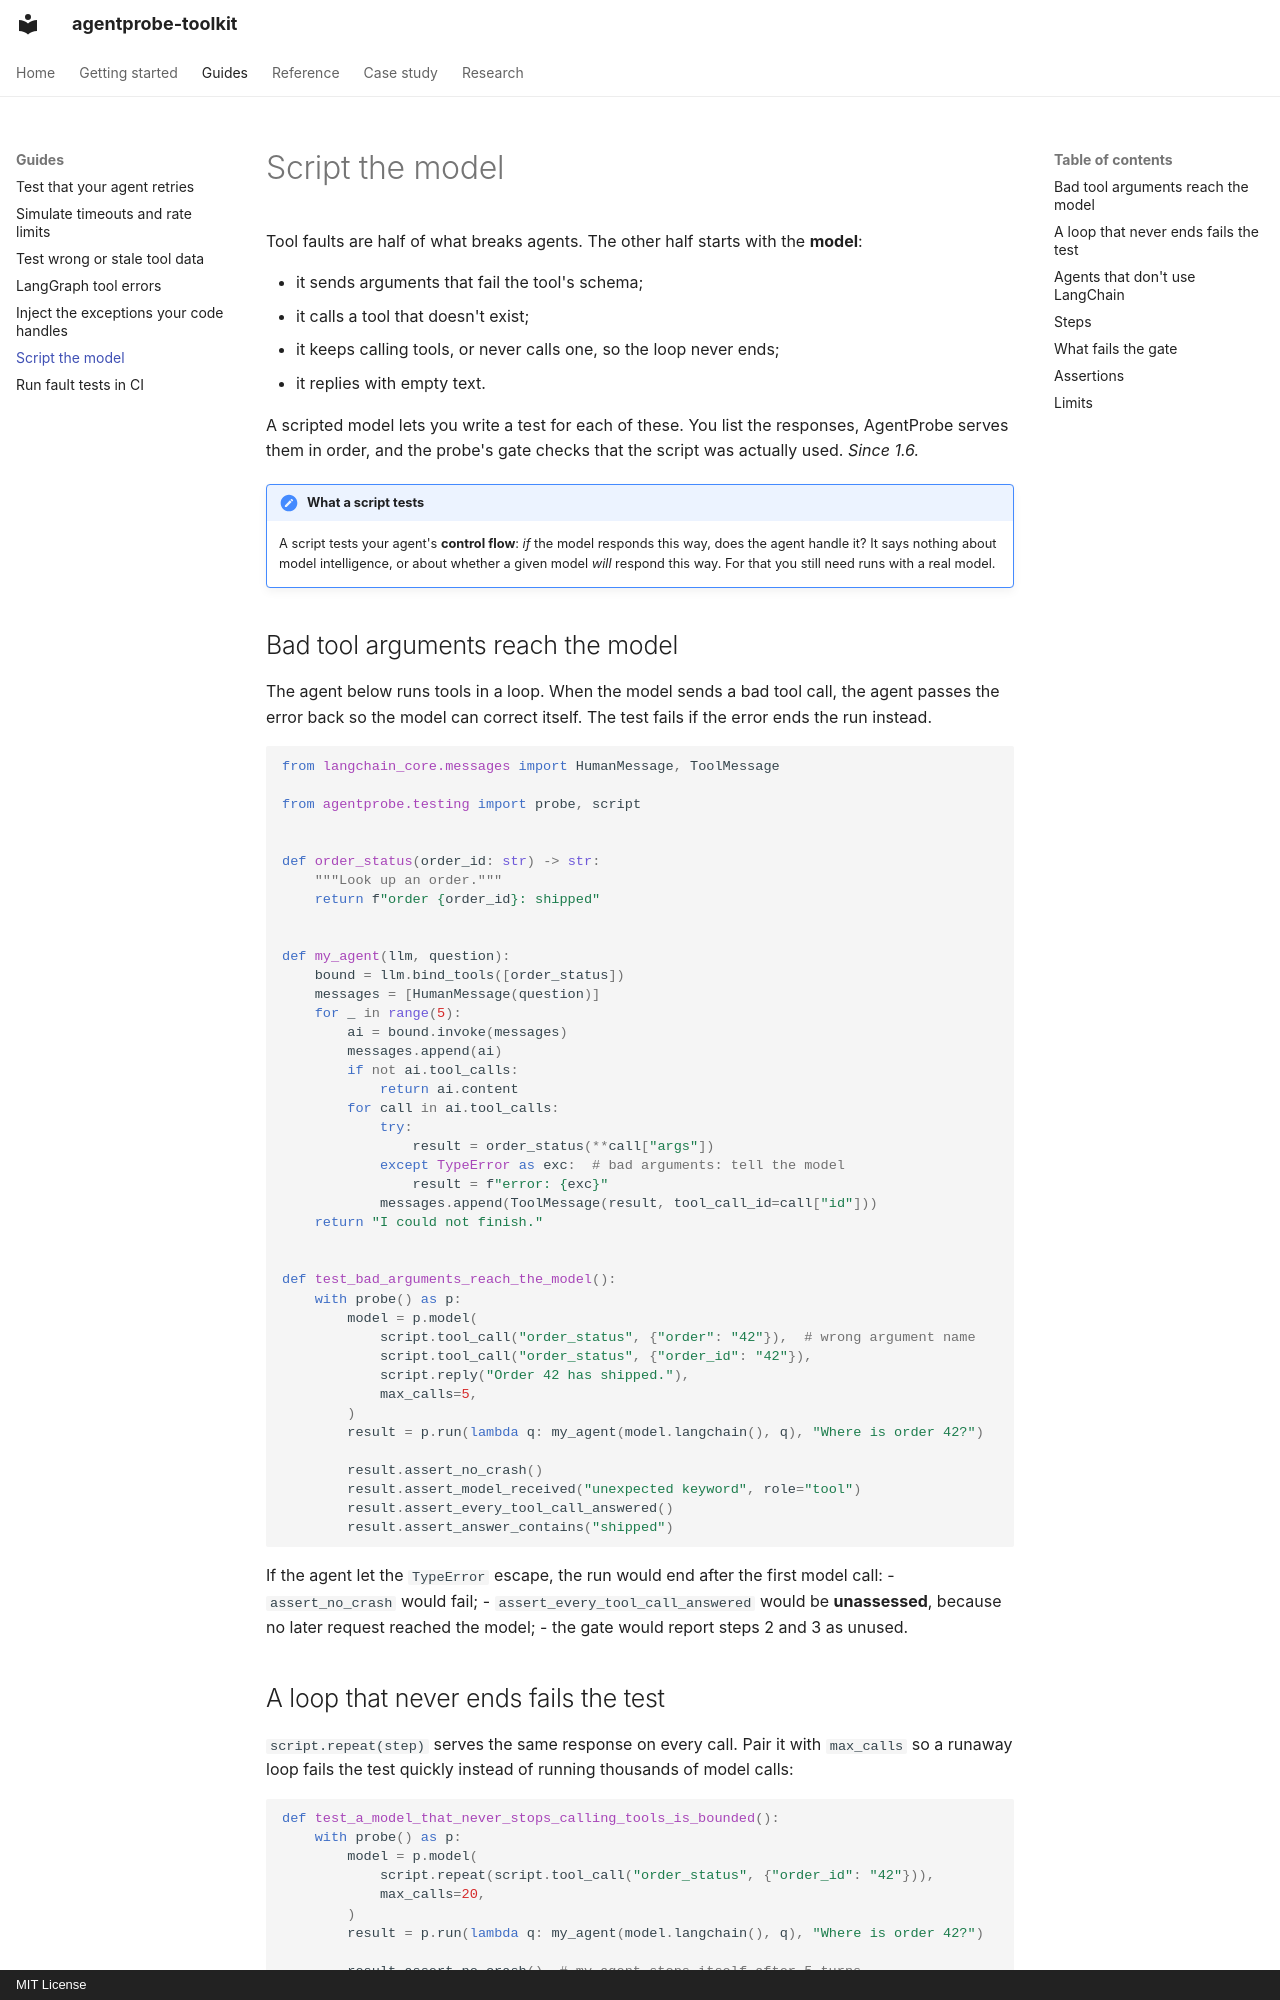

repository: chhayankjain/agentprobe-toolkit · page: guides/scripted-model/index.html · generator: mkdocs · copyright: MIT License

---
description: Script the model's responses to test what your agent does when the model sends bad tool arguments, calls an unknown tool, loops, or replies with nothing. Includes a model-call budget.
---

# Script the model

Tool faults are half of what breaks agents. The other half starts with the **model**:

- it sends arguments that fail the tool's schema;
- it calls a tool that doesn't exist;
- it keeps calling tools, or never calls one, so the loop never ends;
- it replies with empty text.

A scripted model lets you write a test for each of these. You list the responses, AgentProbe serves them in order, and the probe's gate checks that the script was actually used. *Since 1.6.*

!!! note "What a script tests"
    A script tests your agent's **control flow**: *if* the model responds this way, does the agent handle it? It says nothing about model intelligence, or about whether a given model *will* respond this way. For that you still need runs with a real model.

## Bad tool arguments reach the model

The agent below runs tools in a loop. When the model sends a bad tool call, the agent passes the error back so the model can correct itself. The test fails if the error ends the run instead.

```python
from langchain_core.messages import HumanMessage, ToolMessage

from agentprobe.testing import probe, script


def order_status(order_id: str) -> str:
    """Look up an order."""
    return f"order {order_id}: shipped"


def my_agent(llm, question):
    bound = llm.bind_tools([order_status])
    messages = [HumanMessage(question)]
    for _ in range(5):
        ai = bound.invoke(messages)
        messages.append(ai)
        if not ai.tool_calls:
            return ai.content
        for call in ai.tool_calls:
            try:
                result = order_status(**call["args"])
            except TypeError as exc:  # bad arguments: tell the model
                result = f"error: {exc}"
            messages.append(ToolMessage(result, tool_call_id=call["id"]))
    return "I could not finish."


def test_bad_arguments_reach_the_model():
    with probe() as p:
        model = p.model(
            script.tool_call("order_status", {"order": "42"}),  # wrong argument name
            script.tool_call("order_status", {"order_id": "42"}),
            script.reply("Order 42 has shipped."),
            max_calls=5,
        )
        result = p.run(lambda q: my_agent(model.langchain(), q), "Where is order 42?")

        result.assert_no_crash()
        result.assert_model_received("unexpected keyword", role="tool")
        result.assert_every_tool_call_answered()
        result.assert_answer_contains("shipped")
```

If the agent let the `TypeError` escape, the run would end after the first model call:
- `assert_no_crash` would fail;
- `assert_every_tool_call_answered` would be **unassessed**, because no later request reached the model;
- the gate would report steps 2 and 3 as unused.

## A loop that never ends fails the test

`script.repeat(step)` serves the same response on every call. Pair it with `max_calls` so a runaway loop fails the test quickly instead of running thousands of model calls:

```python
def test_a_model_that_never_stops_calling_tools_is_bounded():
    with probe() as p:
        model = p.model(
            script.repeat(script.tool_call("order_status", {"order_id": "42"})),
            max_calls=20,
        )
        result = p.run(lambda q: my_agent(model.langchain(), q), "Where is order 42?")

        result.assert_no_crash()  # my_agent stops itself after 5 turns
        result.assert_model_calls_at_most(5)
```

Request 21 would be rejected with `ModelBudgetExceeded` and fail the gate, *even if the agent caught the exception*.
